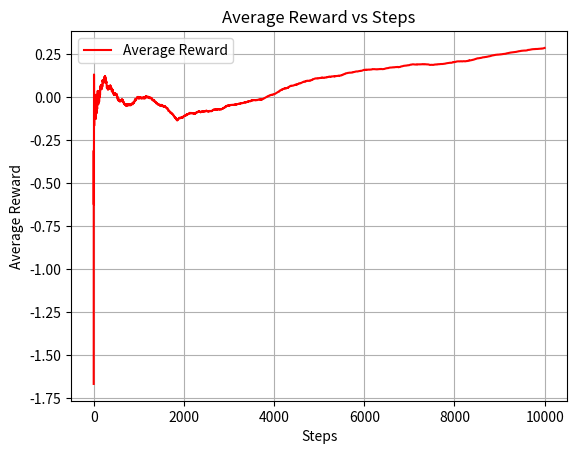

Reproduce this figure in Python.
import numpy as np
import matplotlib.pyplot as plt

class NonStationaryBandit:
    def __init__(self, num_arms=10, epsilon=0.1, total_steps=1000):
        self.num_arms = num_arms
        self.epsilon = epsilon
        self.total_steps = total_steps
        self.q_estimates = np.zeros(num_arms)
        self.action_counts = np.zeros(num_arms)
        self.reward_means = np.zeros(num_arms)
        self.reward_history = []

    def update_rewards(self):
        self.reward_means += np.random.normal(0, 0.01, self.num_arms)

    def select_action(self):
        if np.random.rand() < self.epsilon:
            return np.random.randint(0, self.num_arms)
        else:
            return np.argmax(self.q_estimates)

    def perform_step(self):
        action = self.select_action()
        reward = np.random.normal(self.reward_means[action], 1)
        self.action_counts[action] += 1
        self.q_estimates[action] += (reward - self.q_estimates[action]) / self.action_counts[action]

        self.update_rewards()
        self.reward_history.append(reward)
        return action, reward

    def simulate(self):
        for _ in range(self.total_steps):
            self.perform_step()
        return self.q_estimates, self.reward_history

bandit = NonStationaryBandit(num_arms=10, epsilon=0.1, total_steps=10000)
final_q_values, total_rewards = bandit.simulate()
print("Estimated Q-values:", final_q_values)
print("Total reward collected:", sum(total_rewards))

cumulative_rewards = np.cumsum(total_rewards)
average_rewards = cumulative_rewards / (np.arange(1, len(total_rewards) + 1))
plt.plot(average_rewards, color='red', label='Average Reward')
plt.xlabel('Steps')
plt.ylabel('Average Reward')
plt.title('Average Reward vs Steps')
plt.grid(True)
plt.legend()
plt.show()
